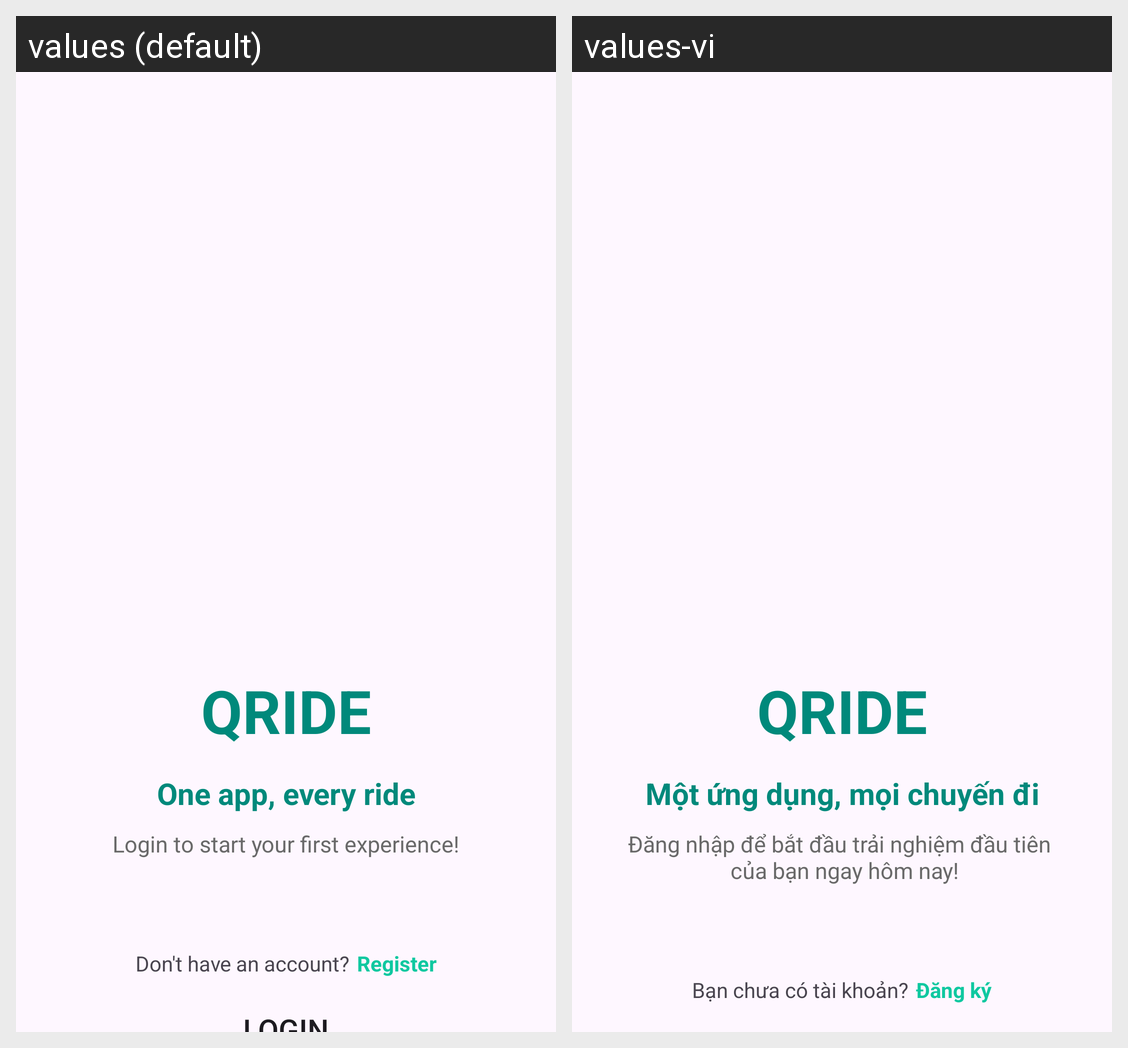

For this localized Android screen grid, give each drawn string resource with its value in every locale shown.
Android screen res/layout/activity_login.xml rendered under 2 locales, left to right: values (default), values-vi. Device: Nexus 5 (rendered at 1080×1920; each locale shown at half size, 540×960, under a caption strip naming it); theme Theme.Qride.
Strings drawn on this screen, with the default value and each locale's value (text and hints the layout hard-codes, and strings that could not be matched under every locale, appear in the picture but are not listed):

app_name
  values: QRIDE
  values-vi: QRIDE

slogan
  values: One app, every ride
  values-vi: Một ứng dụng, mọi chuyến đi

welcome
  values: Login to start your first experience!
  values-vi: Đăng nhập để bắt đầu trải nghiệm đầu tiên 
       của bạn ngay hôm nay!

no_account
  values: Don't have an account?
  values-vi: Bạn chưa có tài khoản?

register
  values: Register
  values-vi: Đăng ký
